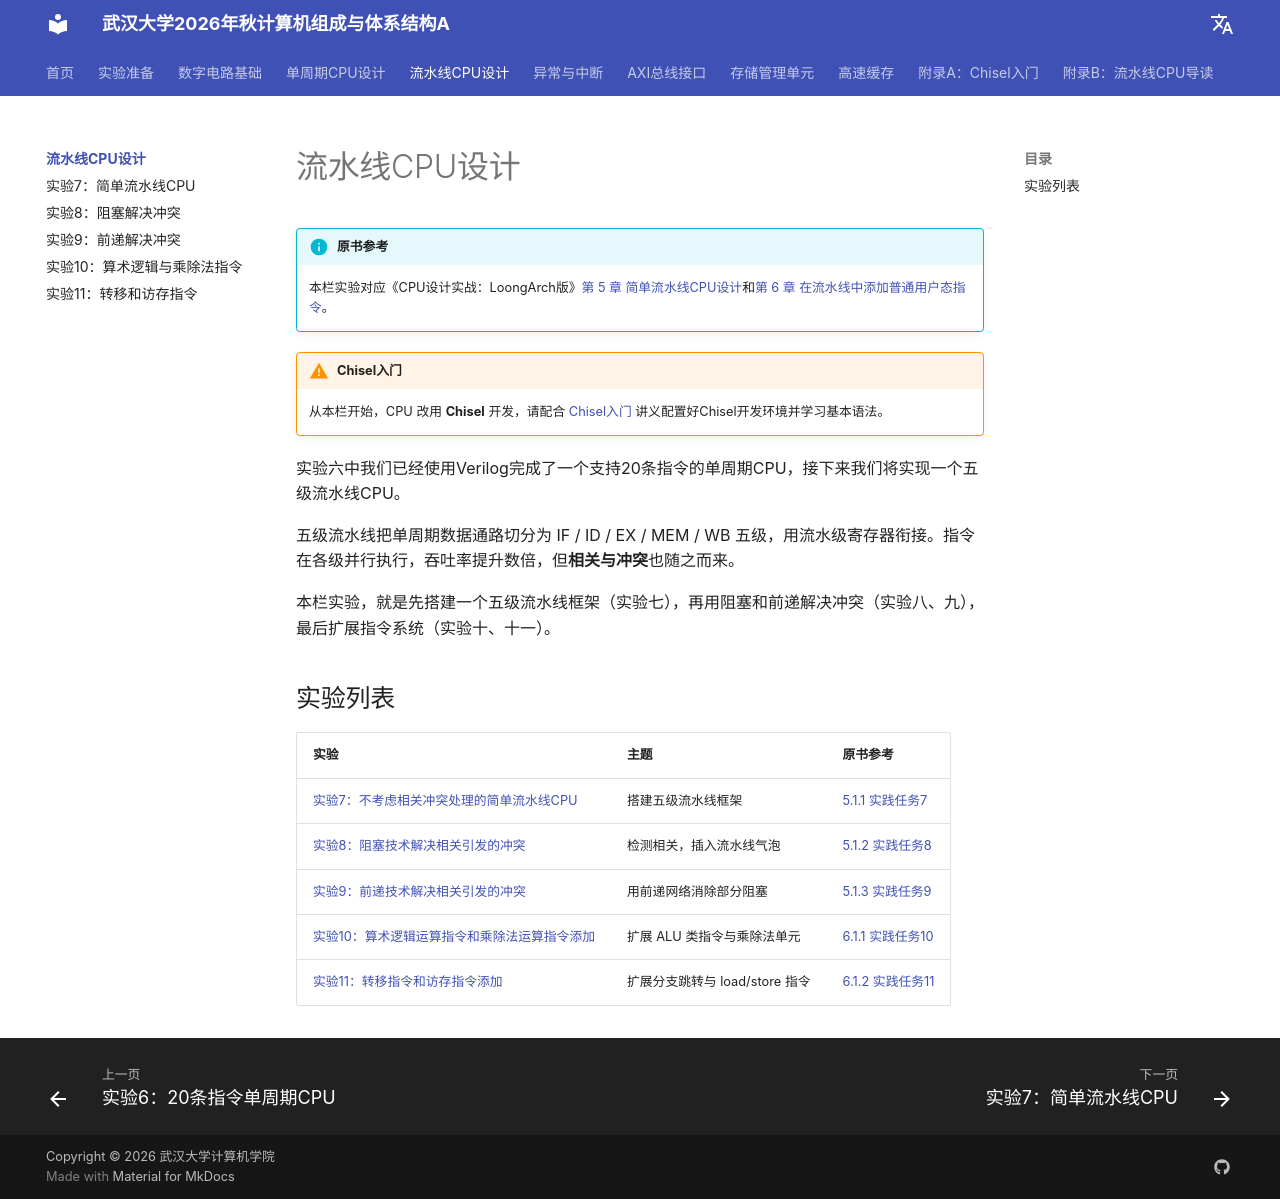

repository: codexp-whu/cod-exp · page: labs/04-流水线CPU设计/index.html · generator: mkdocs

# 流水线CPU设计
!!! info "原书参考"
    本栏实验对应《CPU设计实战：LoongArch版》[第 5 章 简单流水线CPU设计](https://bookdown.org/loongson/_book3/chapter-simple-pipeline-cpu.html)和[第 6 章 在流水线中添加普通用户态指令](https://bookdown.org/loongson/_book3/chapter-add-more-user-instr.html)。
!!! warning "Chisel入门"
    从本栏开始，CPU 改用 **Chisel** 开发，请配合 [Chisel入门](../../chisel/简介.md) 讲义配置好Chisel开发环境并学习基本语法。

实验六中我们已经使用Verilog完成了一个支持20条指令的单周期CPU，接下来我们将实现一个五级流水线CPU。

五级流水线把单周期数据通路切分为 IF / ID / EX / MEM / WB 五级，用流水级寄存器衔接。指令在各级并行执行，吞吐率提升数倍，但**相关与冲突**也随之而来。

本栏实验，就是先搭建一个五级流水线框架（实验七），再用阻塞和前递解决冲突（实验八、九），最后扩展指令系统（实验十、十一）。

## 实验列表

| 实验 | 主题 | 原书参考 |
| ---- | ---- | ---- |
| [实验7：不考虑相关冲突处理的简单流水线CPU](./实验7-简单流水线CPU.md) | 搭建五级流水线框架 | [5.1.1 实践任务7](https://bookdown.org/loongson/_book3/chapter-simple-pipeline-cpu.html) |
| [实验8：阻塞技术解决相关引发的冲突](./实验8-阻塞解决冲突.md) | 检测相关，插入流水线气泡 | [5.1.2 实践任务8](https://bookdown.org/loongson/_book3/chapter-simple-pipeline-cpu.html) |
| [实验9：前递技术解决相关引发的冲突](./实验9-前递解决冲突.md) | 用前递网络消除部分阻塞 | [5.1.3 实践任务9](https://bookdown.org/loongson/_book3/chapter-simple-pipeline-cpu.html) |
| [实验10：算术逻辑运算指令和乘除法运算指令添加](./实验10-算术逻辑与乘除法指令.md) | 扩展 ALU 类指令与乘除法单元 | [6.1.1 实践任务10](https://bookdown.org/loongson/_book3/chapter-add-more-user-instr.html) |
| [实验11：转移指令和访存指令添加](./实验11-转移和访存指令.md) | 扩展分支跳转与 load/store 指令 | [6.1.2 实践任务11](https://bookdown.org/loongson/_book3/chapter-add-more-user-instr.html) |
